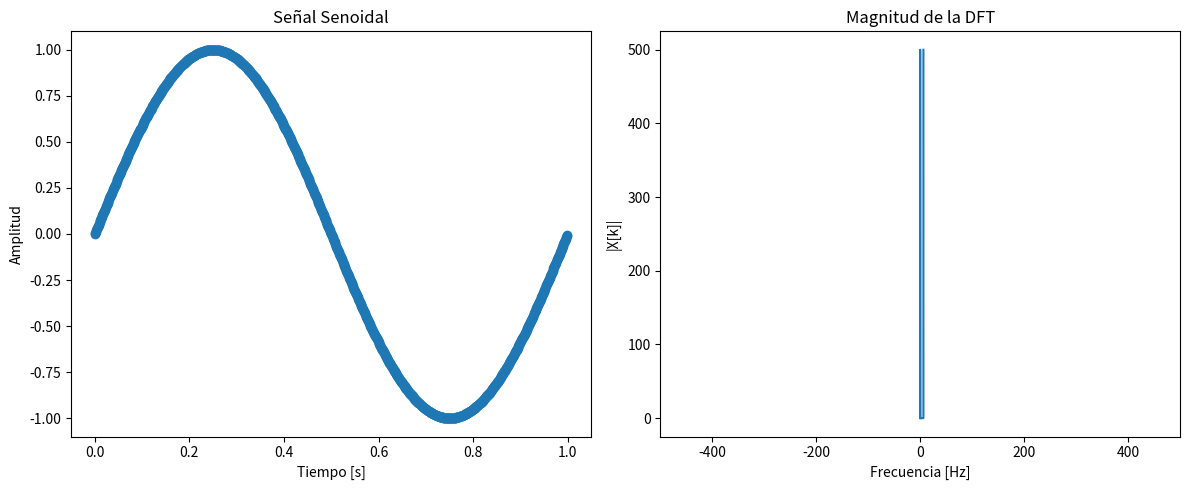

Write the Python code that produced this figure.
# -*- coding: utf-8 -*-



import numpy as np
import matplotlib.pyplot as plt

# Parámetros
N = 1000
fs=1000

# Función para generar señal senoidal
def mi_funcion_sen(amp=1, offset=0, frec=1, fase=0, N=100, fs=1000):
    ts = 1 / fs
    tt = np.arange(start=0, stop=N * ts, step=ts)
    xx = amp * np.sin(2 * np.pi * frec * tt + fase) + offset
    return tt, xx


tt, xx = mi_funcion_sen(1, 0, 1, 0, N, fs)

# Calcular DFT 
X = np.zeros(N, dtype=np.complex128) #inicializo el array X en ceros complejos

for k in range(N):
    for n in range(N):
        X[k] += xx[n] * np.exp(-1j * 2 * np.pi * k * n / N)

# Magnitud y fase de la DFT
X_mag = np.abs(X)
X_ph=np.angle(X)

# Graficar señal original
plt.figure(figsize=(12, 5))
plt.subplot(1, 2, 1)
plt.plot(tt, xx, 'o--')
plt.title("Señal Senoidal")
plt.xlabel("Tiempo [s]")
plt.ylabel("Amplitud")


# Graficar DFT

frecuencia = np.arange(N) * 2*np.pi/N

plt.subplot(1, 2, 2)
plt.plot(frecuencia, X_mag) #el grafico de dft debe estan en funcion de las frecencias
plt.title("Magnitud de la DFT")
plt.xlabel("Frecuencia [Hz]")
plt.ylabel("|X[k]|")
plt.xlim(-fs/2, fs / 2)

plt.tight_layout()
plt.show()

